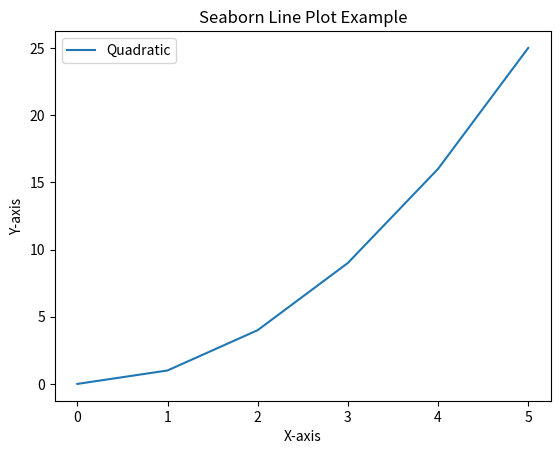

Python code for this plot:
import seaborn as sns
import matplotlib.pyplot as plt

x = [0, 1, 2, 3, 4, 5]
y = [0, 1, 4, 9, 16, 25]

data = {'x': x, 'y': y}
sns.lineplot(x='x', y='y', data=data, markers='o', label='Quadratic')
plt.title('Seaborn Line Plot Example')
plt.xlabel('X-axis')
plt.ylabel('Y-axis')
plt.show()